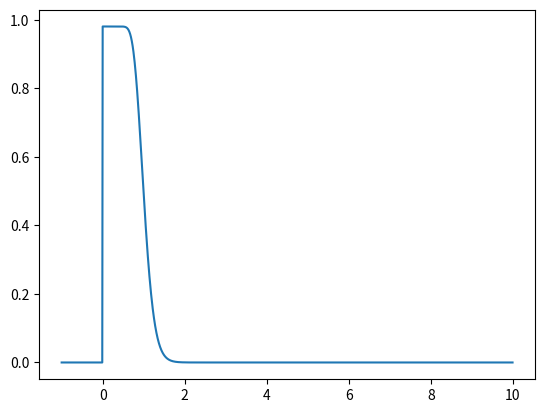

Write the Python code that produced this figure.
import numpy as np
from scipy.stats import expon, entropy, lognorm
from math import erfc, log, sqrt, exp


def logerfc_pdf(bin_centers, mu, sigma):
    result = np.zeros(len(bin_centers))
    for i in range(len(bin_centers)):
        if bin_centers[i] > 0:
            result[i] = erfc((log(bin_centers[i])-mu) / (sqrt(2) * sigma)) / (2 * exp(mu + sigma ** 2 / 2))
        elif bin_centers[i] == 0:
            result[i] = exp(-mu - sigma ** 2 / 2)
    return result


def convergent_power_law_pdf(bin_centers, alpha, tmin):
    result = np.zeros(len(bin_centers))
    for i in range(len(bin_centers)):
        result[i] = (alpha - 2) / ((alpha - 1) * tmin)
        if bin_centers[i] > tmin:
            result[i] *= (bin_centers[i]/tmin) ** (1-alpha)
        if bin_centers[i] < 0:
            result[i] *= 0
    return result


def ladder_pdf(t, a, b):
    result = np.zeros(len(t))
    for i in range(len(t)):
        result[i] = 2 / (a + b)
        if a < t[i] <= b:
            result[i] *= (b - t[i])/(b - a)
        if t[i] < 0:
            result[i] *= 0
    return result


def kl_divergence(p, q):
    """计算两个分布的KL散度"""
    return entropy(p, q)


def check_exponential_distribution(ttt, mu, num_bins=50):
    # 计算样本ttt的直方图分布
    hist, bin_edges = np.histogram(ttt, bins=num_bins, density=True)

    # 计算bin的中心点
    bin_centers = 0.5 * (bin_edges[:-1] + bin_edges[1:])

    # 基于给定的mu，计算指数分布的理论概率密度
    q = expon.pdf(bin_centers, scale=1 / mu)

    # 计算KL散度
    kl_div = kl_divergence(hist, q)

    return kl_div


def check_convergent_power_law_distribution(ttt, alpha, tmin, num_bins=50):
    # 计算样本ttt的直方图分布
    hist, bin_edges = np.histogram(ttt, bins=num_bins, density=True)

    # 计算bin的中心点
    bin_centers = 0.5 * (bin_edges[:-1] + bin_edges[1:])

    # 基于给定的alpha/tmin，计算理论概率密度
    q = convergent_power_law_pdf(bin_centers, alpha, tmin)

    # 计算KL散度
    kl_div = kl_divergence(hist, q)

    return kl_div


def check_ladder_distribution(ttt, a, b, num_bins=50):
    # 计算样本ttt的直方图分布
    hist, bin_edges = np.histogram(ttt, bins=num_bins, density=True)

    # 计算bin的中心点
    bin_centers = 0.5 * (bin_edges[:-1] + bin_edges[1:])

    # 基于给定的alpha/tmin，计算理论概率密度
    q = ladder_pdf(bin_centers, a, b)

    # 计算KL散度
    kl_div = kl_divergence(hist, q)

    return kl_div


def check_ladder_distribution(ttt, a, b, num_bins=50):
    # 计算样本ttt的直方图分布
    hist, bin_edges = np.histogram(ttt, bins=num_bins, density=True)

    # 计算bin的中心点
    bin_centers = 0.5 * (bin_edges[:-1] + bin_edges[1:])

    q = ladder_pdf(bin_centers, a, b)

    # 计算KL散度
    kl_div = kl_divergence(hist, q)

    return kl_div


def check_logerfc_distribution(ttt, mu, sigma, num_bins=50):
    # 计算样本ttt的直方图分布
    hist, bin_edges = np.histogram(ttt, bins=num_bins, density=True)

    # 计算bin的中心点
    bin_centers = 0.5 * (bin_edges[:-1] + bin_edges[1:])

    q = logerfc_pdf(bin_centers, mu, sigma)

    # 计算KL散度
    kl_div = kl_divergence(hist, q)

    return kl_div

if __name__ == '__main__':
    import matplotlib.pyplot as plt
    x = np.arange(-1, 10, 0.01)
    plt.plot(x, logerfc_pdf(x, 0, 0.2))
    plt.show()
